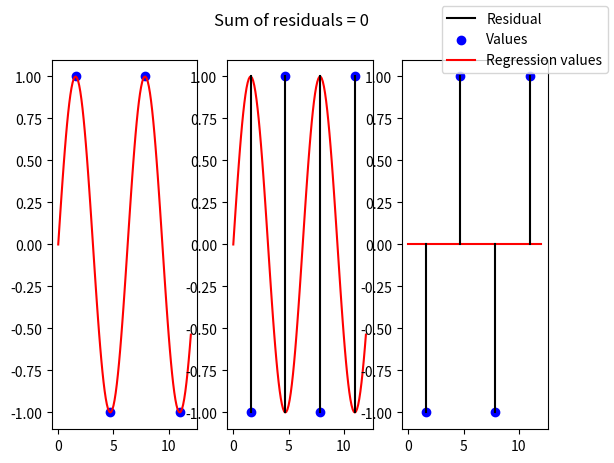

Write the Python code that produced this figure.
import matplotlib.pyplot as plt
from math import sin, pi

fig, (ax1, ax2, ax3) = plt.subplots(1, 3)
fig.suptitle('Sum of residuals = 0')

ax1.plot([], [], '-', color="black", label="Residual")

x_range = [pi/2, pi*(3/2), pi*(5/2), pi*(7/2)]

ax1.scatter(x_range,
            [sin(x) for x in x_range],
            color="blue",
            label="Values")

ax1.plot([x/10 for x in range(121)],
         [sin(x/10) for x in range(121)],
         color="red",
         label="Regression values")

ax2.scatter(x_range,
            [sin(x-pi) for x in x_range],
            color="blue")

ax2.plot([x/10 for x in range(121)],
         [sin(x/10) for x in range(121)],
         color="red")

ax3.scatter(x_range,
            [sin(x-pi) for x in x_range],
            color="blue")

ax3.plot([x/10 for x in range(121)],
         [0 for x in range(121)],
         color="red")

for x in x_range:
    ax1.plot([x, x], [sin(x), sin(x)], color="black")
    ax2.plot([x, x], [sin(x), sin(x-pi)], color="black")
    ax3.plot([x, x], [sin(x-pi), 0], color="black")


fig.legend()
plt.show()
